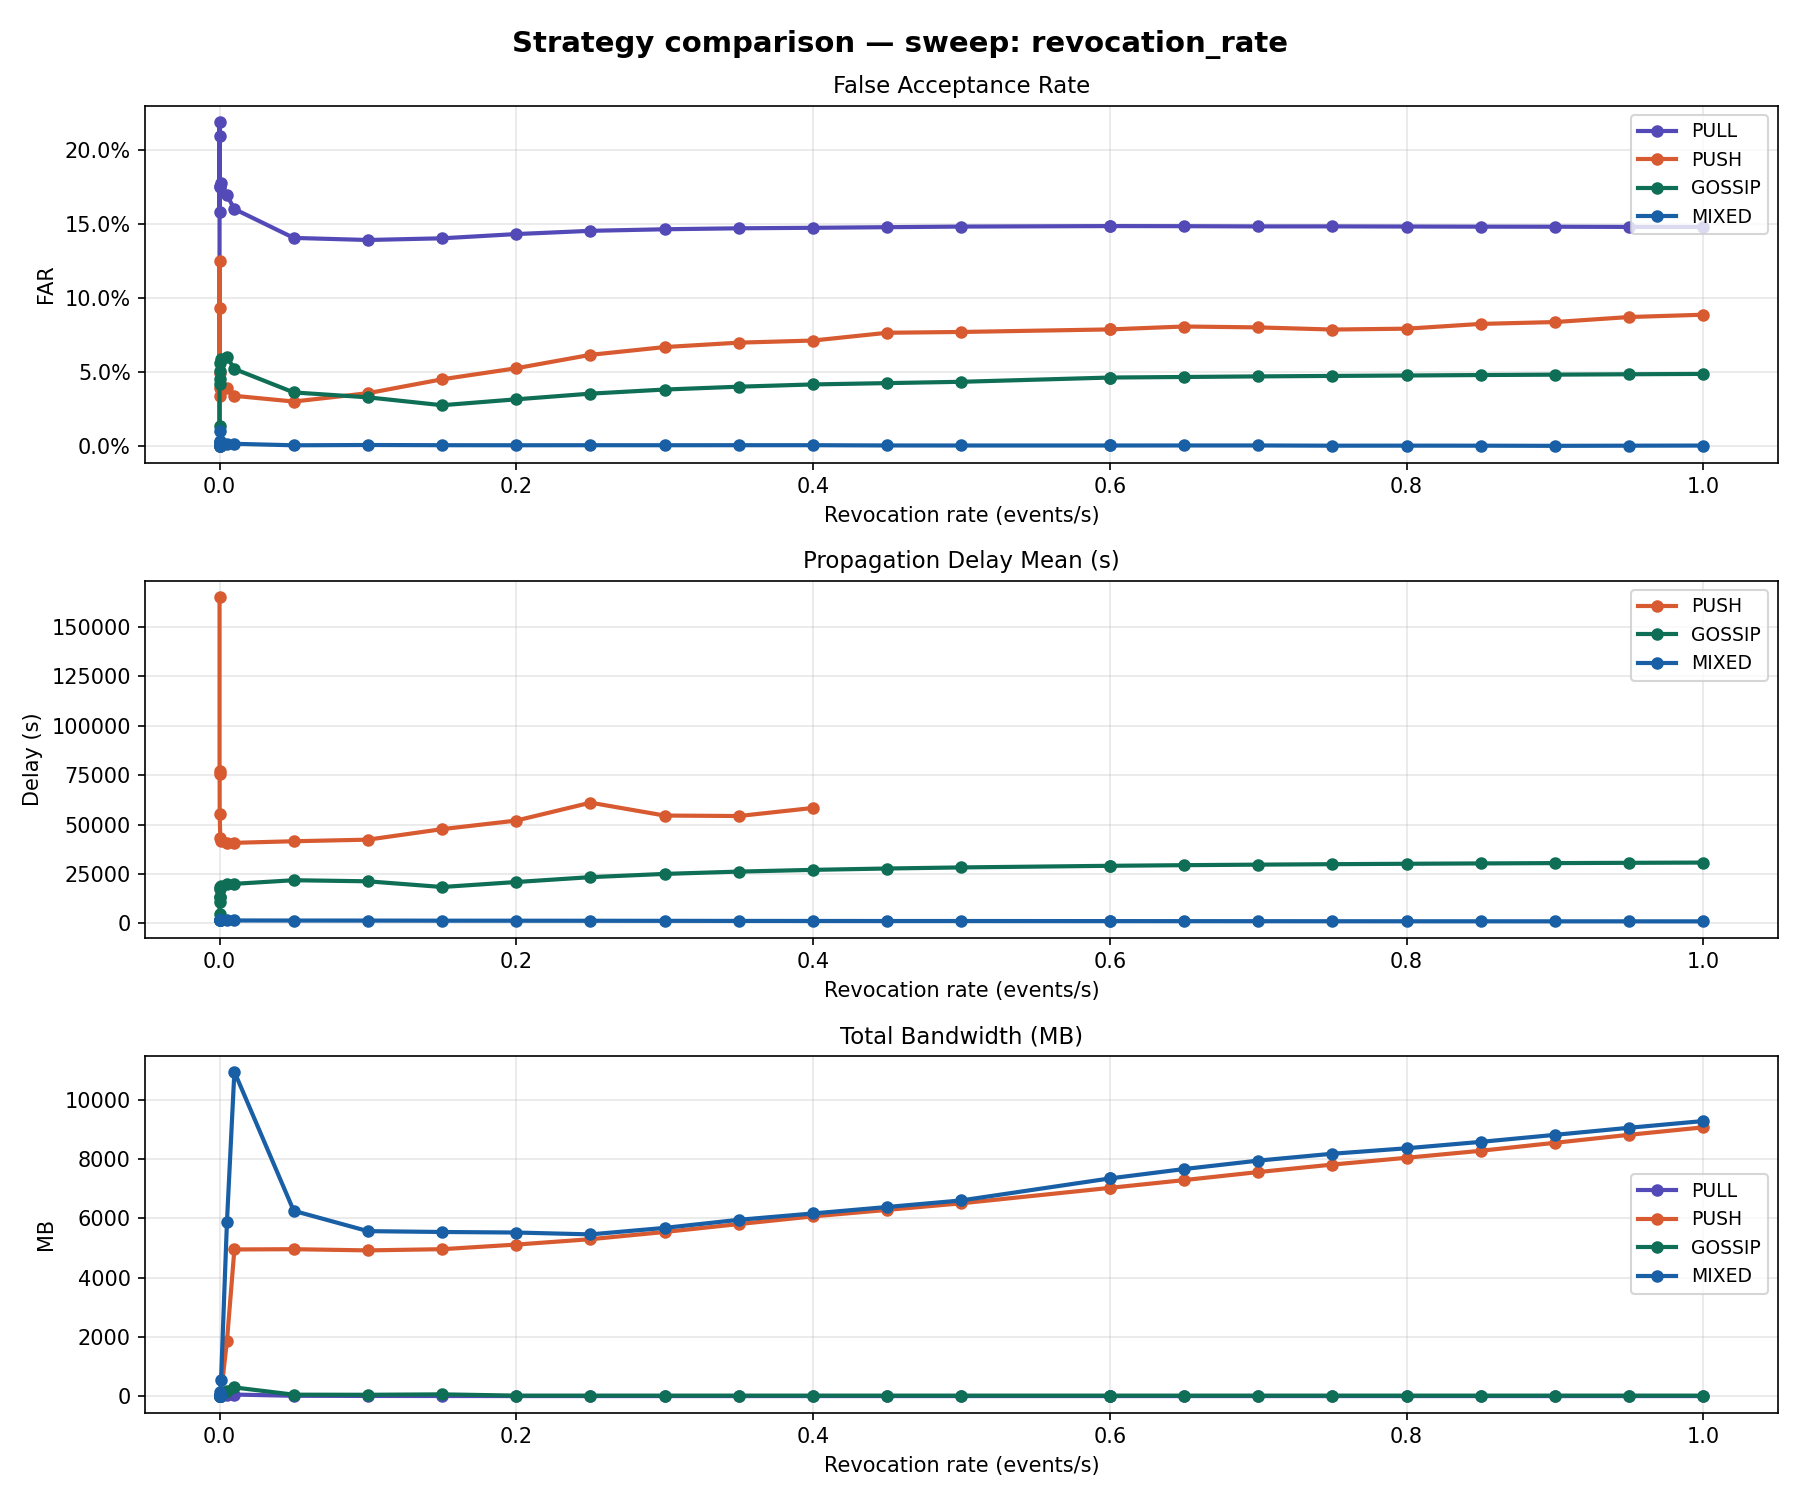

The file beside this chart, header and first rows:
sweep_dim, sweep_value, strategy, far, delay_mean, bandwidth_mb, expired_ttl_rate, coverage_rate
revocation_rate, 1e-06, PULL, 0.0, , 0.05191, 0.9421, 0.0
revocation_rate, 1e-06, PUSH, 0.0, , 0.05295, 0.9393, 0.0
revocation_rate, 1e-06, GOSSIP, 0.0, 4740, 0.1624, 0.9231, 1.0
revocation_rate, 1e-06, MIXED, 0.0, 1625, 0.1553, 0.9181, 1.0
revocation_rate, 5e-06, PULL, 0.2188, , 0.2275, 0.8128, 0.0
revocation_rate, 5e-06, PUSH, 0.125, 165284, 0.2434, 0.7877, 0.7143
revocation_rate, 5e-06, GOSSIP, 0.01389, 13428, 0.7665, 0.7614, 1.0
revocation_rate, 5e-06, MIXED, 0.0, 1613, 0.7126, 0.6852, 1.0
revocation_rate, 1e-05, PULL, 0.2093, , 0.2365, 0.8101, 0.0
revocation_rate, 1e-05, PUSH, 0.09302, 77151, 0.2637, 0.7854, 0.625
revocation_rate, 1e-05, GOSSIP, 0.05051, 11083, 0.7883, 0.7352, 1.0
revocation_rate, 1e-05, MIXED, 0.0101, 1600, 0.8028, 0.6891, 1.0
revocation_rate, 5e-05, PULL, 0.1579, , 0.761, 0.5928, 0.0
revocation_rate, 5e-05, PUSH, 0.04912, 75382, 1.118, 0.5165, 0.8065
revocation_rate, 5e-05, GOSSIP, 0.04194, 13144, 2.715, 0.441, 1.0
revocation_rate, 5e-05, MIXED, 0.003226, 1589, 4.177, 0.3098, 1.0
revocation_rate, 0.0001, PULL, 0.1755, , 1.346, 0.4768, 0.0
revocation_rate, 0.0001, PUSH, 0.03901, 55611, 2.634, 0.3261, 0.9492
revocation_rate, 0.0001, GOSSIP, 0.04514, 17256, 4.873, 0.2605, 0.9831
revocation_rate, 0.0001, MIXED, 0.003472, 1533, 10.9, 0.1104, 1.0
revocation_rate, 0.0005, PULL, 0.1748, , 4.328, 0.3817, 0.0
revocation_rate, 0.0005, PUSH, 0.03361, 43207, 26.83, 0.1471, 0.9461
revocation_rate, 0.0005, GOSSIP, 0.05591, 18430, 20.73, 0.1876, 0.9899
revocation_rate, 0.0005, MIXED, 0.002396, 1551, 148.9, 0.002041, 1.0
revocation_rate, 0.001, PULL, 0.1774, , 8.412, 0.3744, 0.0
revocation_rate, 0.001, PUSH, 0.03862, 41689, 98.55, 0.1296, 0.9389
revocation_rate, 0.001, GOSSIP, 0.05855, 19133, 41.36, 0.1769, 0.9796
revocation_rate, 0.001, MIXED, 0.0009568, 1536, 537.5, 0.001277, 0.9984
revocation_rate, 0.005, PULL, 0.1691, , 39.35, 0.3687, 0.0
revocation_rate, 0.005, PUSH, 0.03949, 40863, 1867, 0.1184, 0.9409
revocation_rate, 0.005, GOSSIP, 0.06028, 19706, 191.2, 0.1738, 0.9691
revocation_rate, 0.005, MIXED, 0.001896, 1510, 5884, 0.0004416, 0.9974
revocation_rate, 0.01, PULL, 0.1599, , 60.78, 0.4542, 0.0
revocation_rate, 0.01, PUSH, 0.03406, 40774, 4949, 0.2379, 0.9894
revocation_rate, 0.01, GOSSIP, 0.05216, 20032, 301, 0.2926, 1.0
revocation_rate, 0.01, MIXED, 0.001726, 1497, 10936, 0.138, 1.0
revocation_rate, 0.05, PULL, 0.1405, , 18.64, 0.8654, 0.0
revocation_rate, 0.05, PUSH, 0.0302, 41577, 4958, 0.8148, 0.9366
revocation_rate, 0.05, GOSSIP, 0.03633, 21854, 56.47, 0.8345, 1.0
revocation_rate, 0.05, MIXED, 0.0007129, 1462, 6251, 0.7931, 1.0
revocation_rate, 0.1, PULL, 0.1391, , 13.45, 0.9151, 0.0
revocation_rate, 0.1, PUSH, 0.03582, 42383, 4917, 0.887, 0.8918
revocation_rate, 0.1, GOSSIP, 0.03303, 21304, 52.98, 0.8922, 1.0
revocation_rate, 0.1, MIXED, 0.0009071, 1437, 5566, 0.8745, 1.0
revocation_rate, 0.15, PULL, 0.1402, , 11.71, 0.932, 0.0
revocation_rate, 0.15, PUSH, 0.04519, 47693, 4958, 0.9115, 0.8834
revocation_rate, 0.15, GOSSIP, 0.02772, 18421, 67.28, 0.9112, 1.0
revocation_rate, 0.15, MIXED, 0.0007723, 1391, 5537, 0.9007, 1.0
revocation_rate, 0.2, PULL, 0.143, , 9.428, 0.9411, 0.0
revocation_rate, 0.2, PUSH, 0.05264, 52037, 5113, 0.9237, 0.8238
revocation_rate, 0.2, GOSSIP, 0.03169, 20948, 24.91, 0.9224, 1.0
revocation_rate, 0.2, MIXED, 0.0007305, 1374, 5519, 0.9144, 1.0
revocation_rate, 0.25, PULL, 0.1452, , 9.436, 0.9464, 0.0
revocation_rate, 0.25, PUSH, 0.06167, 61090, 5294, 0.9307, 0.7618
revocation_rate, 0.25, GOSSIP, 0.03552, 23409, 24.91, 0.9306, 1.0
revocation_rate, 0.25, MIXED, 0.000764, 1347, 5456, 0.9226, 1.0
revocation_rate, 0.3, PULL, 0.1463, , 9.382, 0.9498, 0.0
revocation_rate, 0.3, PUSH, 0.0669, 54572, 5538, 0.9356, 0.4132
revocation_rate, 0.3, GOSSIP, 0.03828, 25049, 24.91, 0.9359, 1.0
revocation_rate, 0.3, MIXED, 0.0007497, 1310, 5675, 0.9278, 1.0
... 56 more rows
